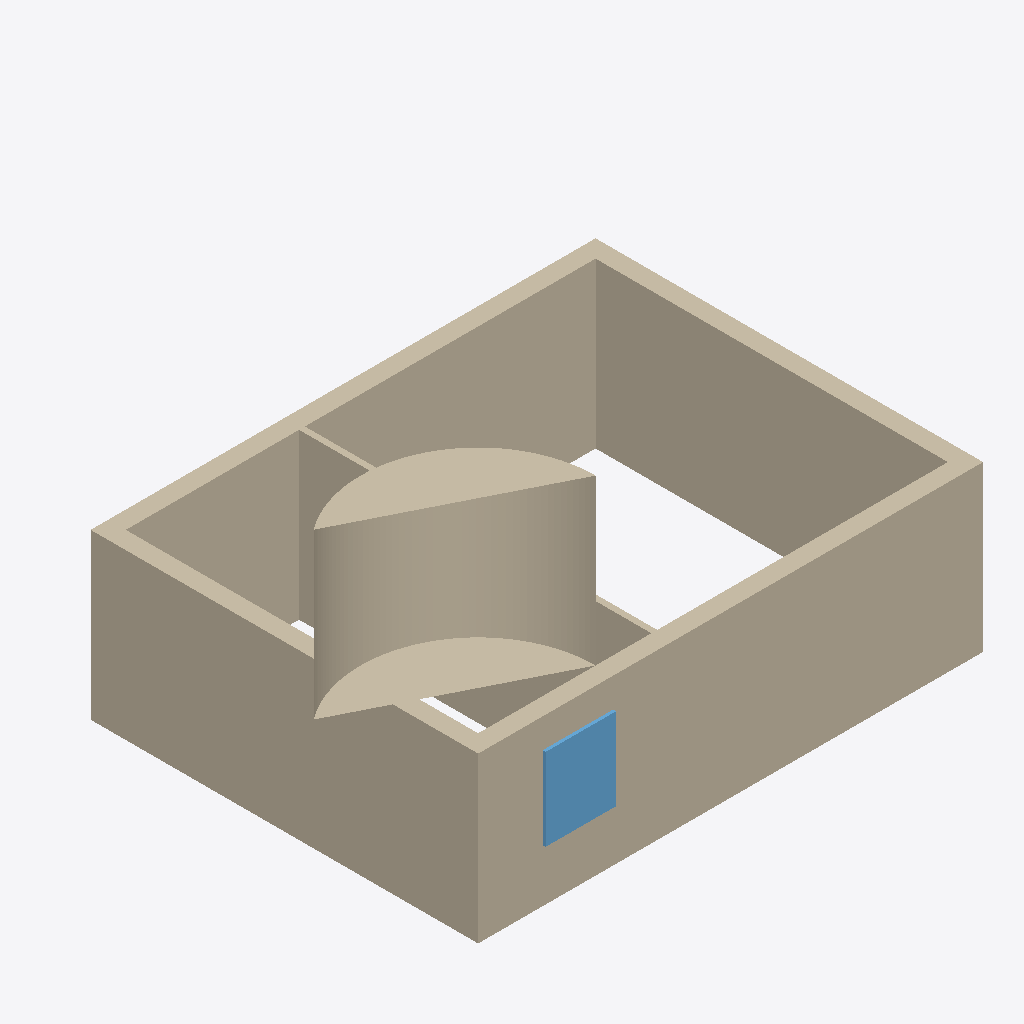
Isometric view of an IFC building model (IFC-SPF (STEP), schema IFC4, length unit metre), seen from the south-west, elements coloured by IFC class: 6 walls (beige), 1 window (light blue).
Extent 9.5 m × 6.7 m × 5.6 m (x, y, z). Storeys (2): EG at 0.00 m; OG at 2.80 m. Elements (7): 4 IfcWallStandardCase, 2 IfcWall, 1 IfcWindow.

HEADER;
FILE_DESCRIPTION(('ViewDefinition [CoordinationView]'),'2;1');
FILE_NAME('foreign-sample.ifc','2026-09-05T12:00:00',('Sample'),('Other tool'),'OtherTool 1.0','OtherTool','');
FILE_SCHEMA(('IFC4'));
ENDSEC;
DATA;
#9=IFCPROJECT('0project000000000000aa',$,'Foreign project',$,$,$,$,(#7),#2);
#11=IFCSITE('0site00000000000000aab',$,'Site',$,$,#10,$,$,.ELEMENT.,$,$,$,$,$);
#13=IFCBUILDING('0building000000000aac',$,'Foreign house',$,$,#12,$,$,.ELEMENT.,$,$,$);
#15=IFCBUILDINGSTOREY('0storey0000000000000aad',$,'EG',$,$,#14,$,$,.ELEMENT.,0.0);
#19=IFCBUILDINGSTOREY('0storey0000000000000aae',$,'OG',$,$,#18,$,$,.ELEMENT.,2.8);
#46=IFCWALLSTANDARDCASE('0wall000000000000000aai',$,'South',$,$,#42,#45,$,.SOLIDWALL.);
#66=IFCWALLSTANDARDCASE('0wall000000000000000aak',$,'West',$,$,#62,#65,$,.SOLIDWALL.);
#118=IFCWALL('0wall000000000000000aar',$,'Curved',$,$,#117,#116,$,.SOLIDWALL.);
#76=IFCWALLSTANDARDCASE('0wall000000000000000aal',$,'East',$,$,#72,#75,$,.SOLIDWALL.);
#56=IFCWALLSTANDARDCASE('0wall000000000000000aaj',$,'North',$,$,#52,#55,$,.SOLIDWALL.);
#87=IFCWALL('0wall000000000000000aam',$,'Partition',$,$,#83,#86,$,.PARTITIONING.);
#99=IFCWINDOW('0win0000000000000000aap',$,'Window',$,$,#96,#95,$,1.4,1.2,.WINDOW.,$,$);
ENDSEC;
